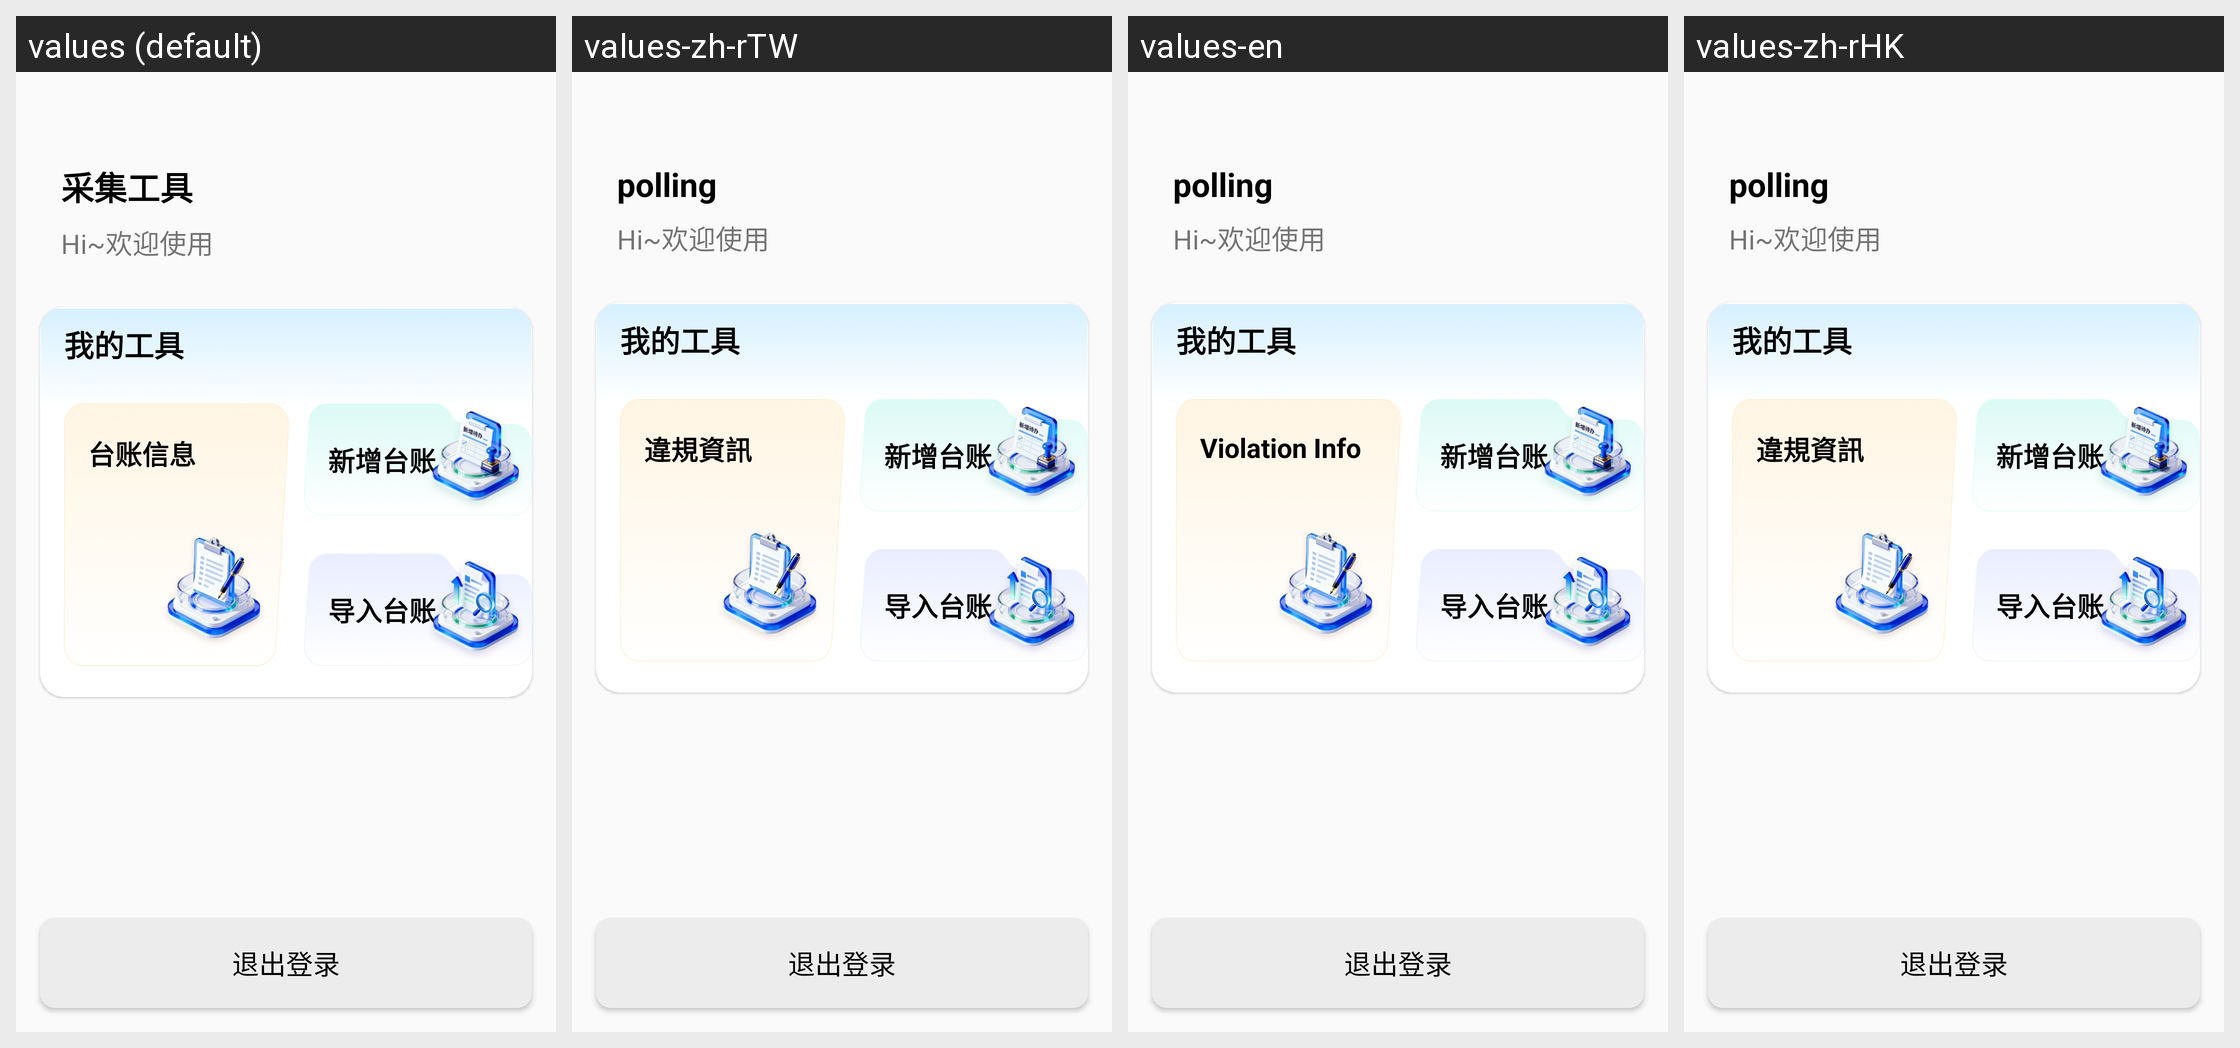

For this localized Android screen grid, give each drawn string resource with its value in every locale shown.
Android screen res/layout/fragment_main.xml rendered under 4 locales, left to right: values (default), values-zh-rTW, values-en, values-zh-rHK. Device: Nexus 5 (rendered at 1080×1920; each locale shown at half size, 540×960, under a caption strip naming it); theme MainAppTheme.
Strings drawn on this screen, with the default value and each locale's value (text and hints the layout hard-codes, and strings that could not be matched under every locale, appear in the picture but are not listed):

app_name
  values: 采集工具
  values-zh-rTW: polling
  values-en: polling
  values-zh-rHK: polling

main_title_hint
  values: Hi~欢迎使用
  values-zh-rTW: Hi~欢迎使用  [not translated; the default value is used]
  values-en: Hi~欢迎使用  [not translated; the default value is used]
  values-zh-rHK: Hi~欢迎使用  [not translated; the default value is used]

main_my_tool
  values: 我的工具
  values-zh-rTW: 我的工具  [not translated; the default value is used]
  values-en: 我的工具  [not translated; the default value is used]
  values-zh-rHK: 我的工具  [not translated; the default value is used]

illegal_info
  values: 台账信息
  values-zh-rTW: 違規資訊
  values-en: Violation Info
  values-zh-rHK: 違規資訊

illegal_add
  values: 新增台账
  values-zh-rTW: 新增台账  [not translated; the default value is used]
  values-en: 新增台账  [not translated; the default value is used]
  values-zh-rHK: 新增台账  [not translated; the default value is used]

illegal_import
  values: 导入台账
  values-zh-rTW: 导入台账  [not translated; the default value is used]
  values-en: 导入台账  [not translated; the default value is used]
  values-zh-rHK: 导入台账  [not translated; the default value is used]

logout_confirm_title
  values: 退出登录
  values-zh-rTW: 退出登录  [not translated; the default value is used]
  values-en: 退出登录  [not translated; the default value is used]
  values-zh-rHK: 退出登录  [not translated; the default value is used]
